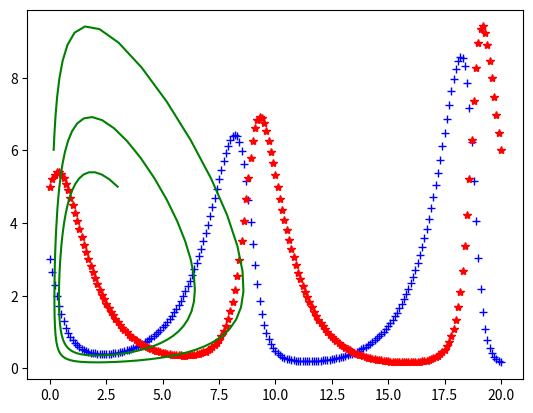

This figure's Python source:
# -*- coding: utf-8 -*-
# [redacted]
import matplotlib.pyplot as plt
import numpy as np


def proies_variation(u, v, a, b):
    return u*(a - b*v)


def predateurs_variation(u, v, c, d):
    return v*(-c + d*u)

if __name__ == "__main__":
    a, b = 0.8, 0.4
    c, d = 0.6, 0.2
    u0, v0 = 3, 5
    t_debut, t_fin = 0.0, 20.0
    n = 200

    h = (t_fin - t_debut)/n
    t = np.zeros(n+1)
    proies = np.zeros(n+1)
    predateurs = np.zeros(n+1)

    t[0], proies[0], predateurs[0] = t_debut, u0, v0
    for i in range(n):
        t[i+1] = t[0] + h*(i+1)
        proies[i+1] = proies[i] + h*proies_variation(proies[i], predateurs[i], a, b)
        predateurs[i+1] = predateurs[i] + h*predateurs_variation(proies[i], predateurs[i], a, b)

    plt.plot(t, proies, "+b")
    plt.plot(t, predateurs, "*r")
    plt.plot(proies, predateurs, "-g")
    plt.show()
